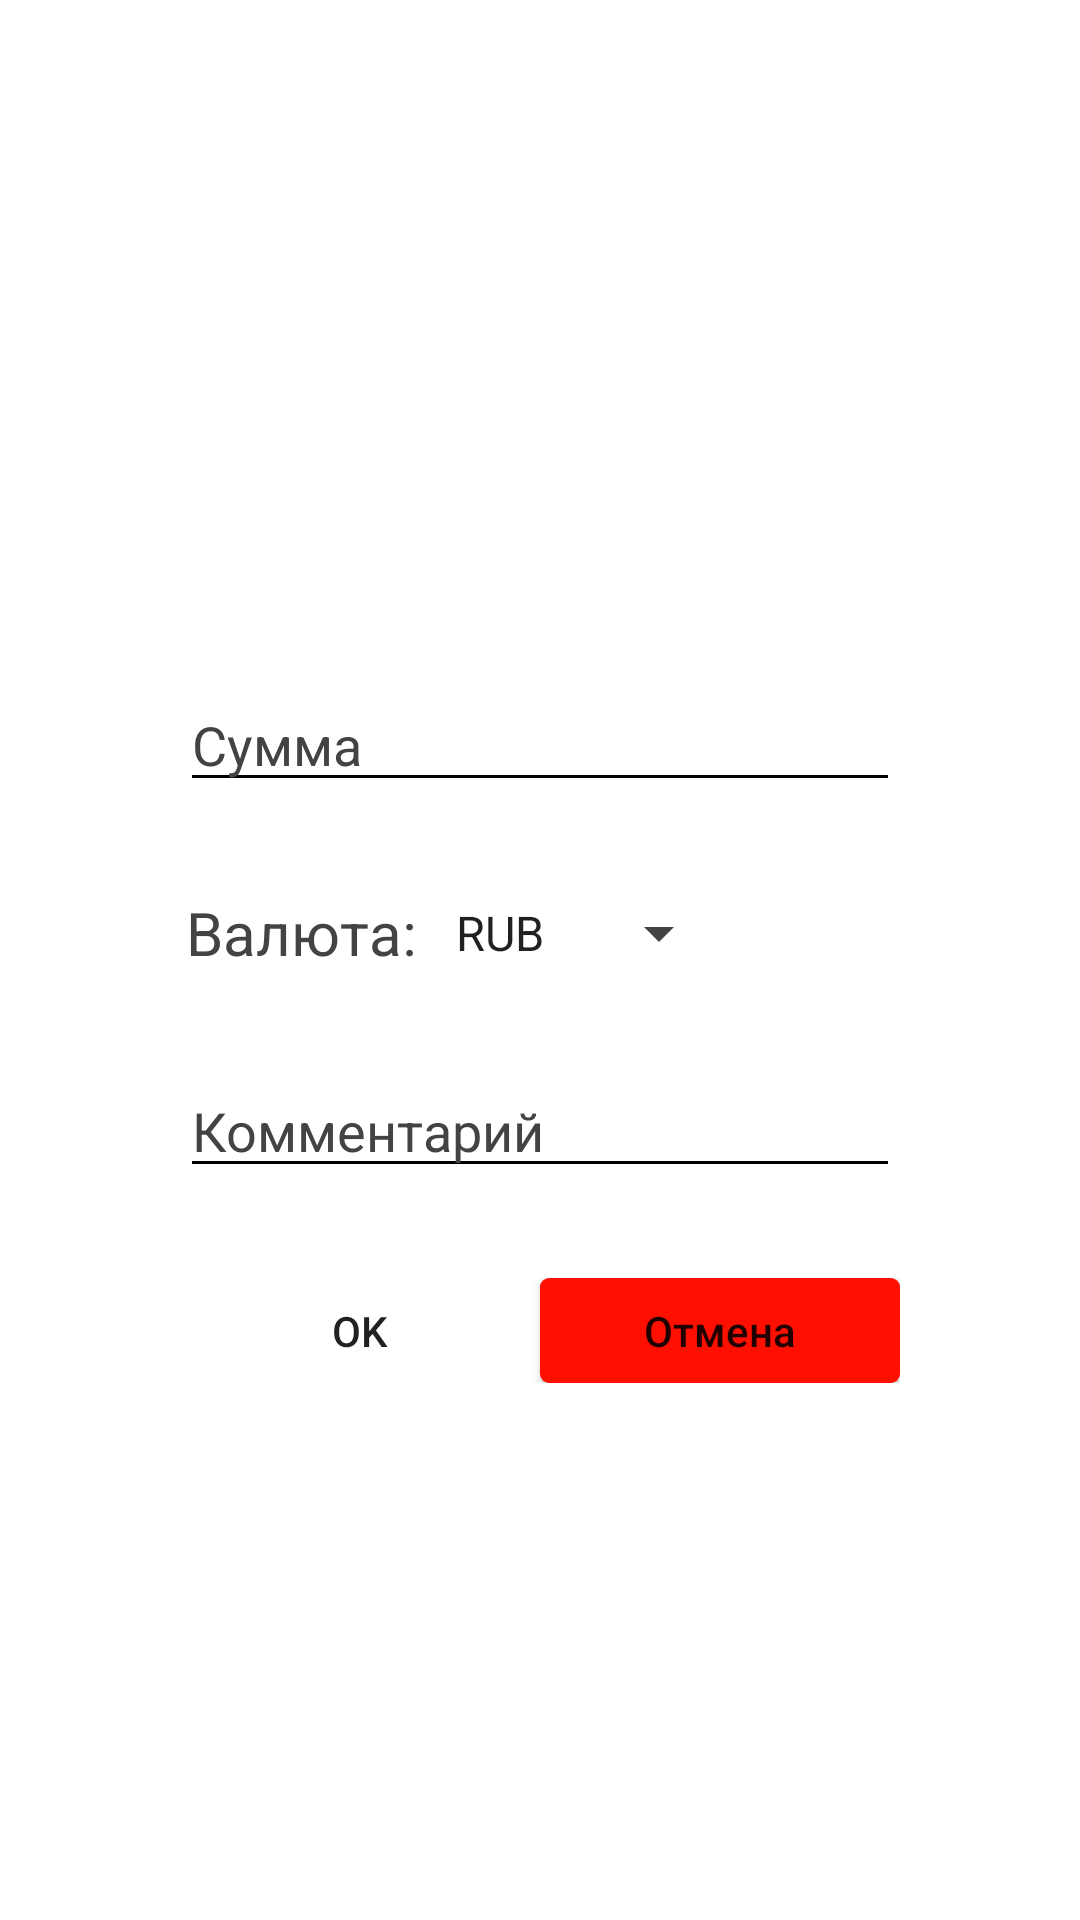

Reconstruct the res/layout file that produces this screen, plus the resources it refers to.
<!-- AndroidManifest.xml: application theme AppTheme -->
<!-- res/layout/dialog_transaction.xml -->
<?xml version="1.0" encoding="utf-8"?>
<androidx.constraintlayout.widget.ConstraintLayout xmlns:android="http://schemas.android.com/apk/res/android"
    android:layout_width="match_parent"
    android:layout_height="match_parent"
    xmlns:app="http://schemas.android.com/apk/res-auto"
    android:background="@color/white"
    >

    <LinearLayout

        android:layout_width="wrap_content"
        android:layout_height="wrap_content"
        android:orientation="vertical"
        android:paddingTop="10dp"
        android:paddingBottom="10dp"
        android:paddingStart="10dp"
        android:paddingEnd="10dp"
        app:layout_constraintBottom_toBottomOf="parent"
        app:layout_constraintEnd_toEndOf="parent"
        app:layout_constraintStart_toStartOf="parent"
        app:layout_constraintTop_toTopOf="parent"

        >

        <TextView
            android:id="@+id/transaction_name"
            android:layout_width="match_parent"
            android:layout_height="match_parent"
            android:textColor="@color/dark"
            android:textStyle="bold"
            android:textSize="20sp"
            android:layout_marginBottom="20dp"
            />

        <EditText
            android:id="@+id/sum"
            android:layout_width="match_parent"
            android:layout_height="match_parent"
            android:layout_marginBottom="30dp"
            android:backgroundTint="@color/black"
            android:hint="@string/sum"
            android:inputType="numberDecimal"
            android:textColor="@color/black"
            android:textColorHint="@color/dark" />

        <LinearLayout
            android:layout_width="match_parent"
            android:layout_height="match_parent"
            android:orientation="horizontal"
            android:layout_marginBottom="30dp"
            android:paddingStart="2dp"
            >

            <TextView
                android:layout_width="wrap_content"
                android:layout_height="match_parent"
                android:text="@string/currency"
                android:textColor="@color/dark"
                android:textSize="20sp"
                android:layout_marginEnd="5dp"
                />

            <Spinner
                android:id="@+id/spinner"
                android:layout_width="wrap_content"
                android:layout_height="match_parent"
                android:entries="@array/currency"
                android:visibility="visible"
                android:backgroundTint="@color/dark"
                />

        </LinearLayout>



        <EditText
            android:id="@+id/comment"
            android:layout_width="match_parent"
            android:layout_height="match_parent"
            android:hint="@string/comment"
            android:backgroundTint="@color/black"
            android:inputType = "textCapSentences"
            android:textColor="@color/black"
            android:textColorHint="@color/dark"
            android:layout_marginBottom="30dp"
            />

        <LinearLayout
            android:layout_width="match_parent"
            android:layout_height="wrap_content"
            android:divider="@drawable/empty_tall_divider"
            android:showDividers="middle"

            android:orientation="horizontal">

            <Button
                android:id="@+id/ok_button"
                android:layout_width="120dp"
                android:layout_height="35dp"
                android:background="@drawable/green_button"
                android:text="@string/ok"
                android:textAllCaps="false"

                />

            <Button
                android:id="@+id/cancel_button"
                android:layout_width="120dp"
                android:layout_height="35dp"
                android:background="@drawable/cancel_button"
                android:text="@string/cancel"
                android:textAllCaps="false"

                />

        </LinearLayout>

    </LinearLayout>




</androidx.constraintlayout.widget.ConstraintLayout>
<!-- resources referenced by this layout -->
<resources>
  <string-array name="currency">
          <item>RUB</item>
          <item>USD</item>
          <item>EUR</item>
          <item>SGD</item>
          <item>MYR</item>
          <item>AUD</item>
          <item>JPY</item>
          <item>CNH</item>
          <item>HKD</item>
          <item>CAD</item>
          <item>INR</item>
          <item>DKK</item>
          <item>GBP</item>
          <item>NZD</item>
          <item>MXN</item>
          <item>IDR</item>
          <item>TWD</item>
          <item>THB</item>
          <item>VND</item>
      </string-array>
  <color name="black">#FF000000</color>
  <color name="dark">#434342</color>
  <color name="white">#FFFFFFFF</color>
  <!-- drawable cancel_button (drawable) -->
  <?xml version="1.0" encoding="utf-8"?>
  <shape xmlns:android="http://schemas.android.com/apk/res/android"
      android:shape="rectangle">
      <solid android:color="@color/red" />
      <corners android:radius="3dp" />
  </shape>
  <string name="cancel">Отмена</string>
  <string name="comment">Комментарий</string>
  <string name="currency">Валюта:</string>
  <string name="ok">OK</string>
  <string name="sum">Сумма</string>
  <style name="AppTheme" parent="Theme.AppCompat.DayNight.NoActionBar">
  
          <item name="colorPrimary">@color/dark</item>
          <item name="colorOnPrimary">@color/white</item>
          <item name="colorAccent">@color/green</item>
          <item name="colorControlActivated">@color/green</item>
  
      </style>
  <color name="red">#FF0F00</color>
  <color name="green">#00D154</color>
</resources>
